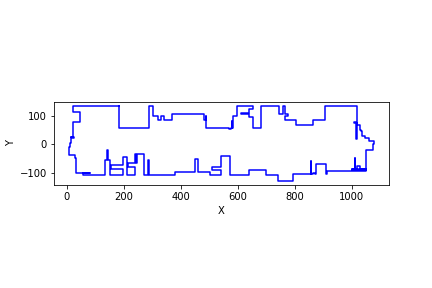

Data behind this chart, as committed beside it:
184, 136
184, 57
290, 57
290, 136
303, 136
303, 98
321, 98
321, 85
332, 85
332, 98
343, 98
343, 87
368, 87
368, 105
482, 105
482, 87
488, 87
488, 98
489, 98
489, 58
570, 58
570, 55
575, 55
575, 58
578, 58
578, 81
581, 81
581, 58
582, 58
582, 98
597, 98
597, 136
653, 136
653, 124
640, 124
640, 109
611, 109
611, 106
640, 106
640, 95
653, 95
653, 58
681, 58
681, 136
705, 136
705, 133
746, 133
746, 107
757, 107
757, 133
767, 133
767, 118
765, 118
765, 114
767, 114
767, 108
775, 108
775, 101
767, 101
767, 85
803, 85
... 149 more rows
